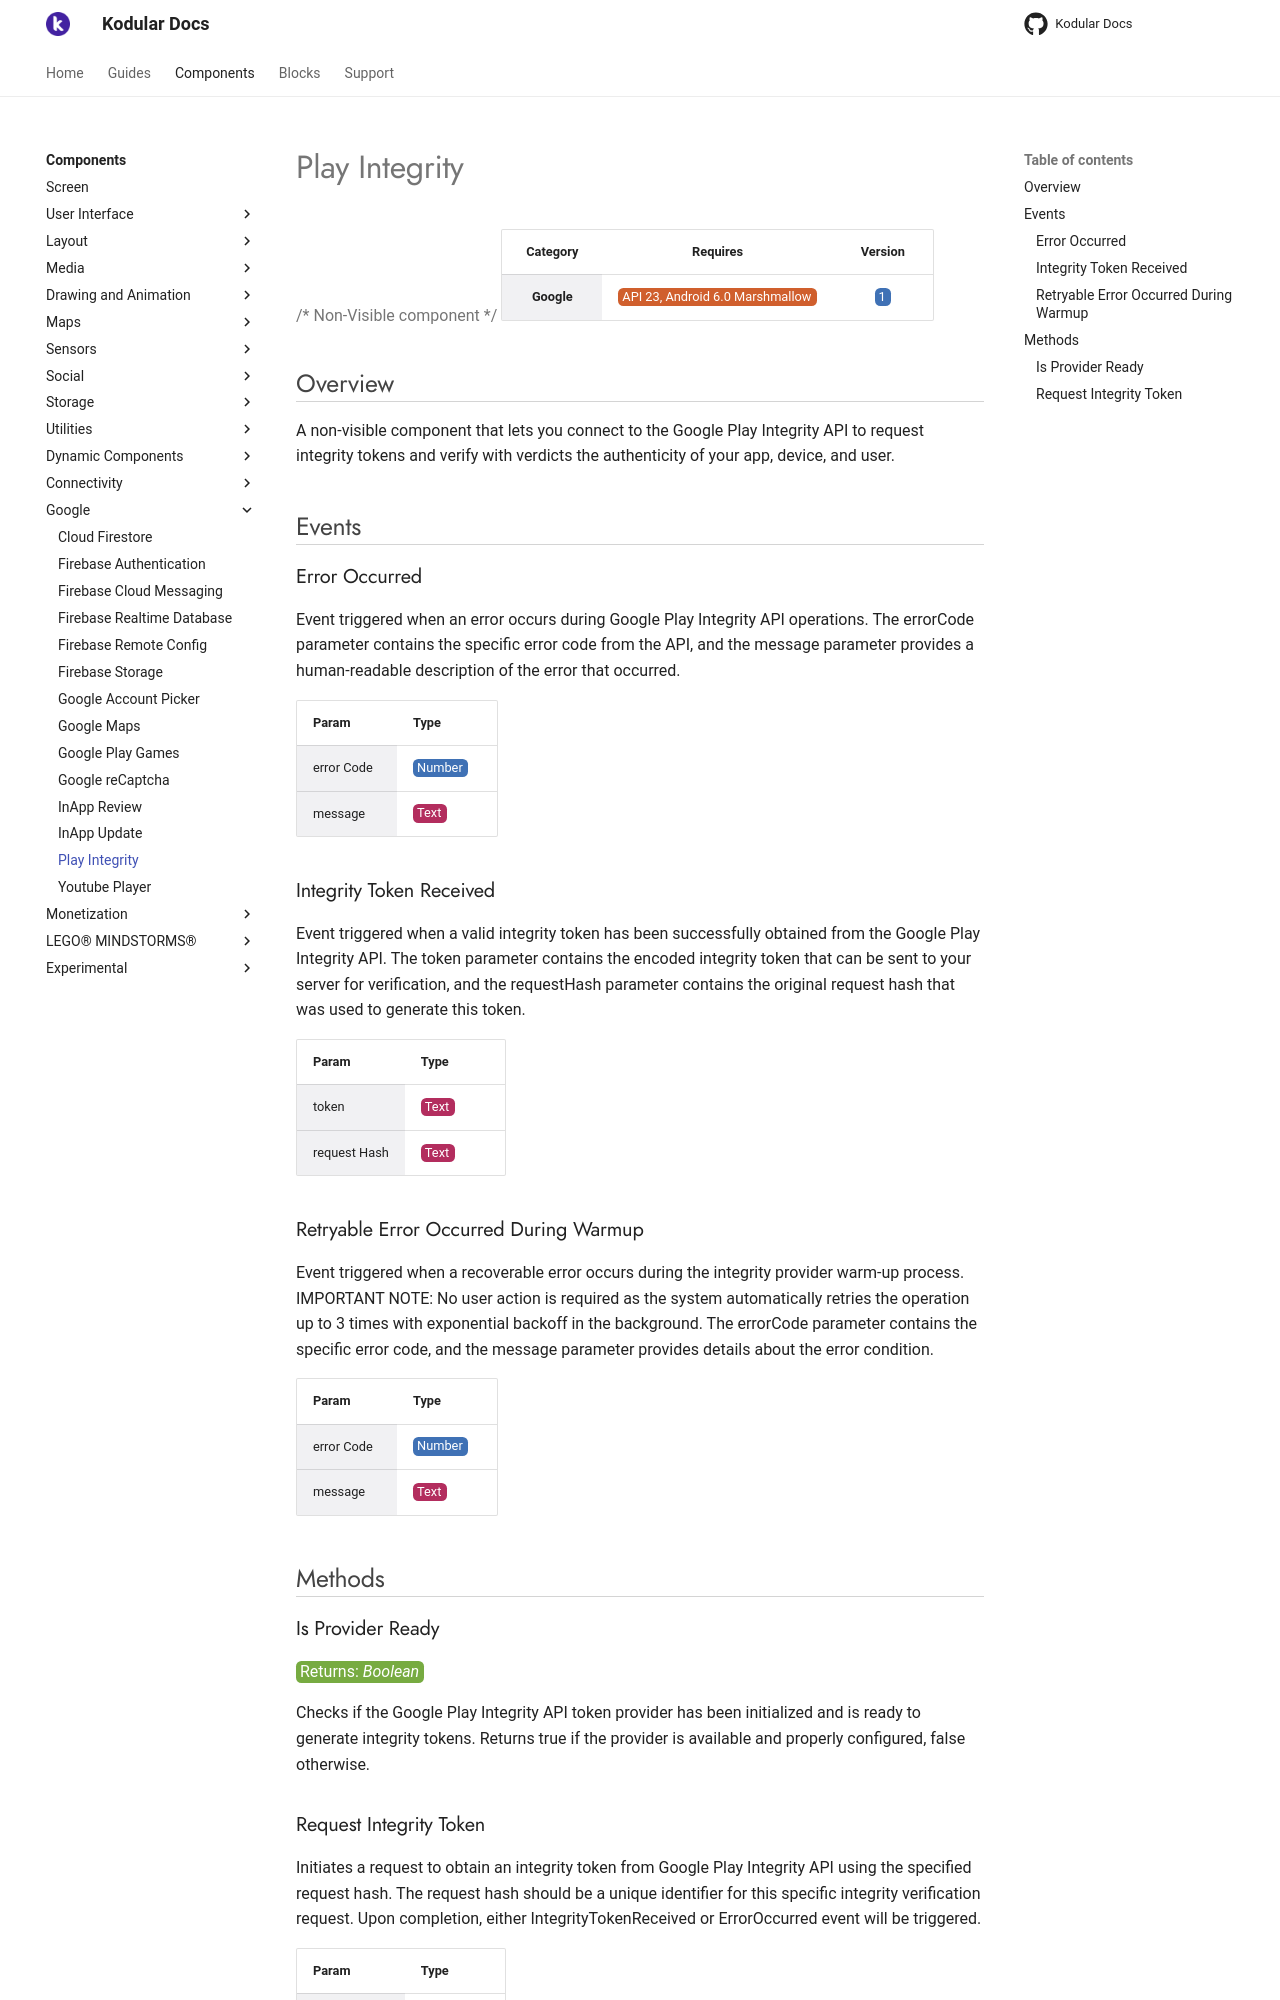

repository: Kodular/Documentation · page: components/google/play-integrity/index.html · generator: jekyll

# Play Integrity

{>> Non-Visible component<<}

| Category | Requires | Version |
|:--------:|:-------:|:--------:|
|**Google**|<span class="chip chip-any">API 23, Android 6.0 Marshmallow</span>|<span class="chip chip-number">1</span>|

## Overview

A non-visible component that lets you connect to the Google Play Integrity API to request integrity tokens and verify with verdicts the authenticity of your app, device, and user.

## Events

### Error Occurred

Event triggered when an error occurs during Google Play Integrity API operations. The errorCode parameter contains the specific error code from the API, and the message parameter provides a human-readable description of the error that occurred.

<div class="block" ai2-block="event" not-rendered="true" value="%7B%22componentName%22:%20%22Play%20Integrity%22,%20%22name%22:%20%22Error%20Occurred%22,%20%22param%22:%20%5B%22error%20Code%22,%20%22message%22%5D%7D"></div>

| Param | Type |
|--------|------|
|error Code|<span class="chip chip-number">Number</span>|
|message|<span class="chip chip-text">Text</span>|

### Integrity Token Received

Event triggered when a valid integrity token has been successfully obtained from the Google Play Integrity API. The token parameter contains the encoded integrity token that can be sent to your server for verification, and the requestHash parameter contains the original request hash that was used to generate this token.

<div class="block" ai2-block="event" not-rendered="true" value="%7B%22componentName%22:%20%22Play%20Integrity%22,%20%22name%22:%20%22Integrity%20Token%20Received%22,%20%22param%22:%20%5B%22token%22,%20%22request%20Hash%22%5D%7D"></div>

| Param | Type |
|--------|------|
|token|<span class="chip chip-text">Text</span>|
|request Hash|<span class="chip chip-text">Text</span>|

### Retryable Error Occurred During Warmup

Event triggered when a recoverable error occurs during the integrity provider warm-up process. IMPORTANT NOTE: No user action is required as the system automatically retries the operation up to 3 times with exponential backoff in the background. The errorCode parameter contains the specific error code, and the message parameter provides details about the error condition.

<div class="block" ai2-block="event" not-rendered="true" value="%7B%22componentName%22:%20%22Play%20Integrity%22,%20%22name%22:%20%22Retryable%20Error%20Occurred%20During%20Warmup%22,%20%22param%22:%20%5B%22error%20Code%22,%20%22message%22%5D%7D"></div>

| Param | Type |
|--------|------|
|error Code|<span class="chip chip-number">Number</span>|
|message|<span class="chip chip-text">Text</span>|

## Methods

### Is Provider Ready

<span class="chip chip-boolean">Returns: <i>Boolean</i></span>

Checks if the Google Play Integrity API token provider has been initialized and is ready to generate integrity tokens. Returns true if the provider is available and properly configured, false otherwise.

<div class="block" ai2-block="method" not-rendered="true" value="%7B%22componentName%22:%20%22Play%20Integrity%22,%20%22name%22:%20%22Is%20Provider%20Ready%22,%20%22output%22:%20true,%20%22param%22:%20%5B%5D%7D"></div>
